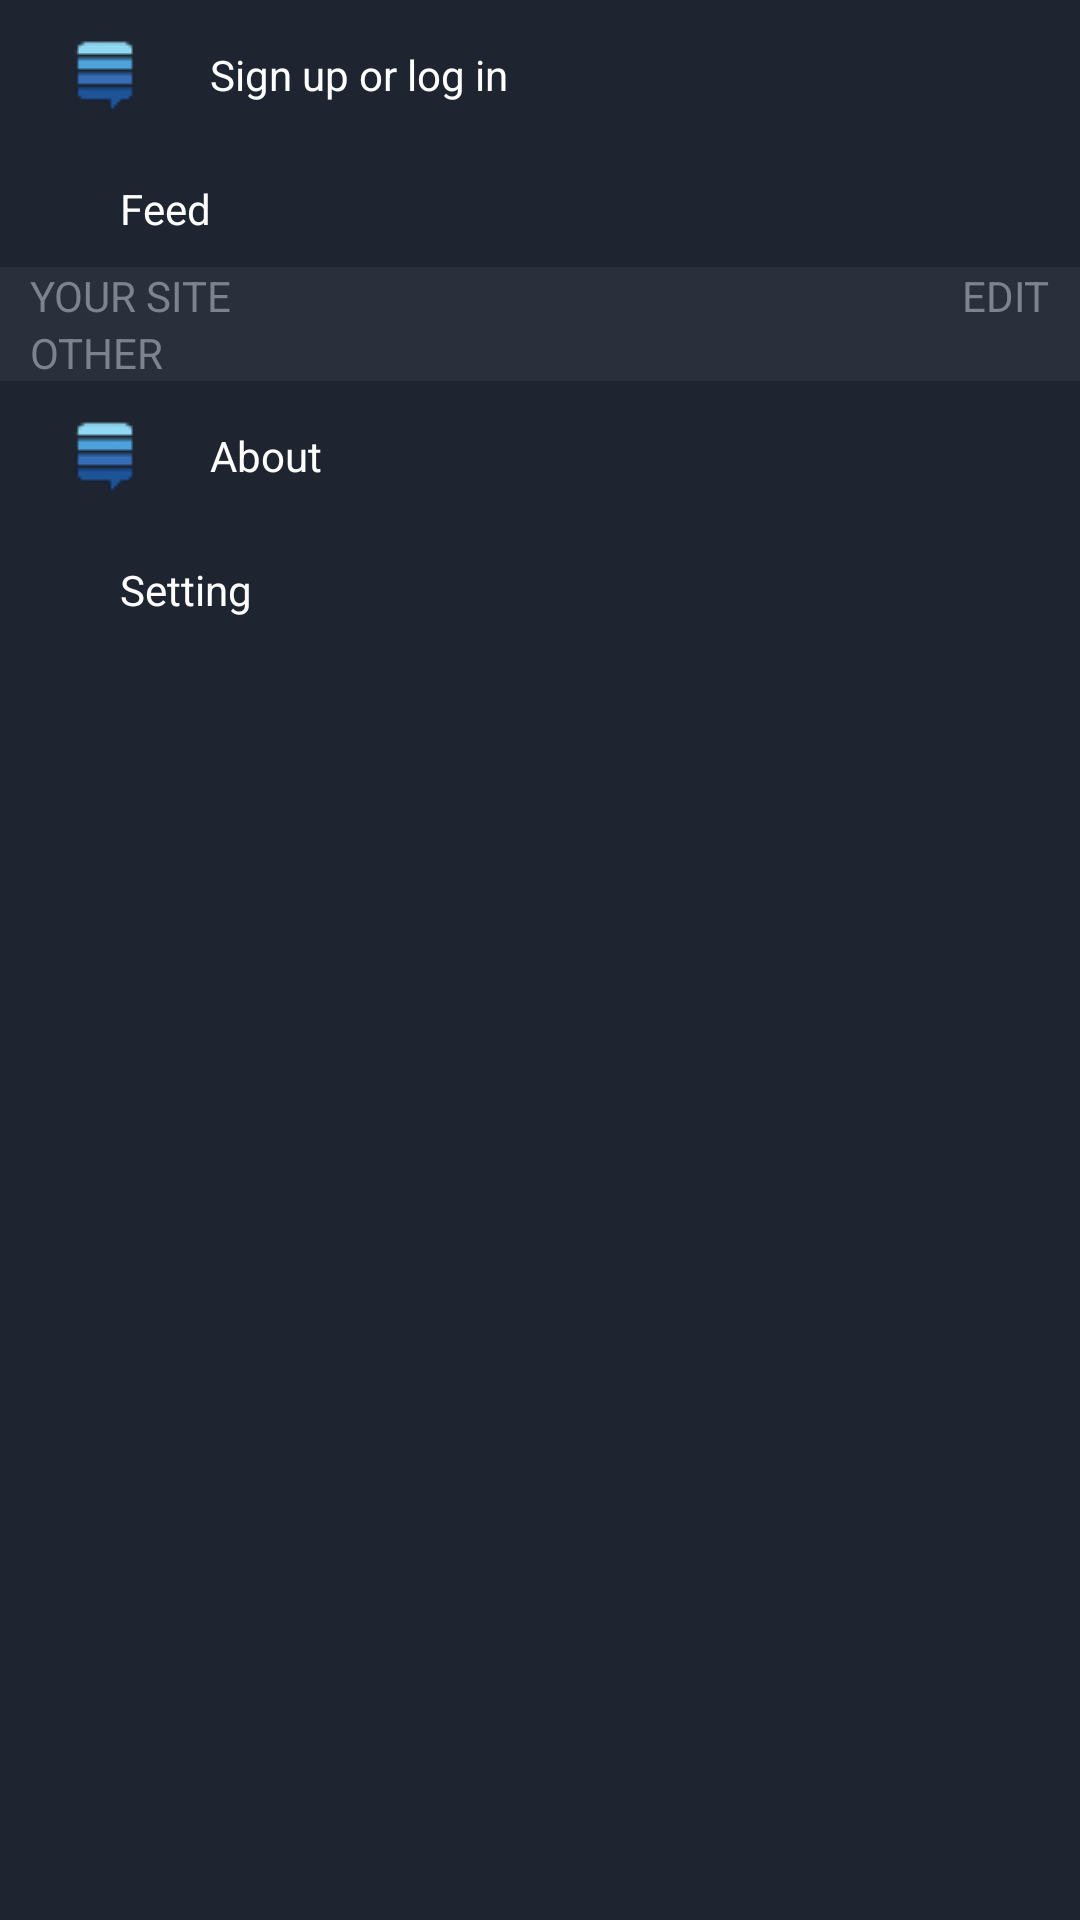

Write the Android layout XML for this screen, with the resource values it uses.
<!-- AndroidManifest.xml: application theme AppTheme -->
<!-- res/layout/view_left_menu.xml -->
<?xml version="1.0" encoding="utf-8"?>
<ScrollView xmlns:android="http://schemas.android.com/apk/res/android"
    xmlns:tools="http://schemas.android.com/tools"
    android:layout_width="match_parent"
    android:layout_height="match_parent"
    android:fillViewport="true">

    <LinearLayout
        android:layout_width="match_parent"
        android:layout_height="match_parent"
        android:background="#1e2430"
        android:orientation="vertical">

        <LinearLayout
            android:id="@+id/view_LeftMenu_linearSign"
            android:layout_width="match_parent"
            android:layout_height="wrap_content"
            android:layout_marginStart="10dp"
            android:orientation="horizontal"
            android:padding="10dp">

            <ImageView
                android:layout_width="wrap_content"
                android:layout_height="wrap_content"
                android:src="@drawable/ic_btn_stackexchange">

            </ImageView>

            <TextView
                android:layout_width="wrap_content"
                android:layout_height="wrap_content"
                android:layout_gravity="center"
                android:layout_marginStart="10dp"
                android:text="Sign up or log in"
                android:paddingStart="10dp"
                android:textColor="#ffffff"
                tools:ignore="RtlSymmetry">

            </TextView>
        </LinearLayout>

        <LinearLayout
            android:id="@+id/view_LeftMenu_linearFeed"
            android:layout_width="match_parent"
            android:layout_height="wrap_content"
            android:layout_marginStart="10dp"
            android:orientation="horizontal"
            android:padding="10dp">

            <ImageView
                android:layout_width="wrap_content"
                android:layout_height="wrap_content"
                android:src="@drawable/ic_btn_feed">

            </ImageView>

            <TextView
                android:layout_width="wrap_content"
                android:layout_height="wrap_content"
                android:layout_gravity="center"
                android:layout_marginStart="10dp"
                android:paddingStart="10dp"
                android:text="Feed"
                android:textColor="#ffffff"
                tools:ignore="RtlSymmetry">

            </TextView>
        </LinearLayout>

        <FrameLayout
            android:layout_width="match_parent"
            android:layout_height="wrap_content"
            android:background="#292f3b">

            <TextView
                android:layout_width="wrap_content"
                android:layout_height="wrap_content"
                android:layout_gravity="start"
                android:layout_marginStart="10dp"
                android:text="YOUR SITE"
                android:textColor="#7c828e">

            </TextView>

            <TextView
                android:layout_width="wrap_content"
                android:layout_height="wrap_content"
                android:layout_gravity="end"
                android:layout_marginEnd="10dp"
                android:text="EDIT"
                android:textColor="#7c828e">

            </TextView>
        </FrameLayout>

        <androidx.recyclerview.widget.RecyclerView
            android:id="@+id/actFeedMain_rvLeft"
            android:layout_width="match_parent"
            android:layout_height="wrap_content" />

        <FrameLayout
            android:layout_width="match_parent"
            android:layout_height="wrap_content"
            android:background="#292f3b">

            <TextView
                android:layout_width="wrap_content"
                android:layout_height="wrap_content"
                android:layout_gravity="start"
                android:layout_marginStart="10dp"
                android:text="OTHER"
                android:textColor="#7c828e">

            </TextView>
        </FrameLayout>

        <LinearLayout
            android:id="@+id/view_LeftMenu_linearAbout"
            android:layout_width="match_parent"
            android:layout_height="wrap_content"
            android:layout_marginStart="10dp"
            android:orientation="horizontal"
            android:padding="10dp">

            <ImageView
                android:layout_width="wrap_content"
                android:layout_height="wrap_content"
                android:src="@drawable/ic_btn_stackexchange">

            </ImageView>

            <TextView
                android:layout_width="wrap_content"
                android:layout_height="wrap_content"
                android:layout_gravity="center"
                android:layout_marginStart="10dp"
                android:paddingStart="10dp"
                android:text="About"
                android:textColor="#ffffff"
                tools:ignore="RtlSymmetry">

            </TextView>
        </LinearLayout>

        <LinearLayout
            android:id="@+id/view_LeftMenu_linearSetting"
            android:layout_width="match_parent"
            android:layout_height="wrap_content"
            android:layout_marginStart="10dp"
            android:orientation="horizontal"
            android:padding="10dp">

            <ImageView
                android:layout_width="wrap_content"
                android:layout_height="wrap_content"
                android:src="@drawable/ic_btn_feed">

            </ImageView>

            <TextView
                android:layout_width="wrap_content"
                android:layout_height="wrap_content"
                android:layout_gravity="center"
                android:paddingStart="20dp"
                android:text="Setting"
                android:textColor="#ffffff"
                tools:ignore="RtlSymmetry">

            </TextView>
        </LinearLayout>

    </LinearLayout>


</ScrollView>
<!-- resources referenced by this layout -->
<resources>
  <!-- drawable ic_btn_stackexchange: png bitmap (drawable-v24, 705 bytes) -->
  <style name="AppTheme" parent="Theme.AppCompat.Light.DarkActionBar">
          
          <item name="colorPrimary">@color/colorPrimary</item>
          <item name="colorPrimaryDark">@color/colorPrimaryDark</item>
          <item name="colorAccent">@color/colorAccent</item>
          <item name="windowNoTitle">true</item>
      </style>
  <color name="colorPrimary">#334b77</color>
  <color name="colorPrimaryDark">#22334d</color>
  <color name="colorAccent">#03DAC5</color>
</resources>
